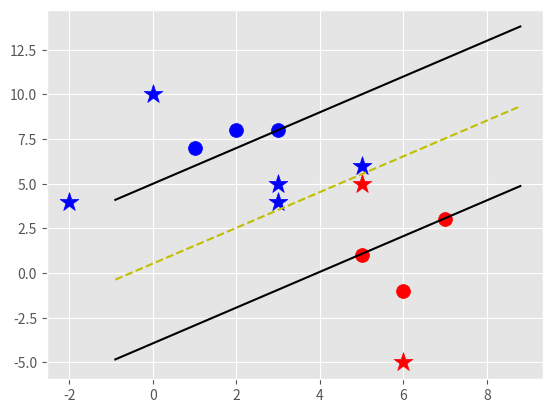

Here is the Python script that generated this plot:
import numpy as np
import matplotlib.pyplot as plt
from matplotlib import style
style.use('ggplot')

class Support_Vector_Machine:
	def __init__(self, visualization=True):
		self.visualization = visualization
		self.colors = {1:'r', -1:'b'}
		if self.visualization:
			self.fig = plt.figure()
			self.ax = self.fig.add_subplot(1,1,1)
	
	# train
	def fit(self,data):
		self.data = data
		# { ||w||: {w,b} }
		opt_dict = {}
		
		transforms = 	[
							[1,1],
							[-1,-1],
							[1,-1],
							[-1,1]
						]
		
		all_data = []
		# getting the max and min value among our feature set
		for yi in self.data:
			for featureset in self.data[yi]:
				for feature in featureset:
					all_data.append(feature)
					
		self.max_feature_value = max(all_data)
		self.min_feature_value = min(all_data)
		all_data = None
	
		# big steps in the beginning
		# eventually make it small to reach min value of w
		step_sizes = [ self.max_feature_value * 0.1,
						self.max_feature_value * 0.01,
						# point of expense
						self.max_feature_value * 0.001
	  				 ]
		# setting the range of b
		# extremely expensive
		b_range_multiple = 5
		
		# we don't need to take as small of steps as w
		b_multiple = 5
		
		latest_optimum = self.max_feature_value * 10
		print('initial w is ->',latest_optimum)
		
		
		for step in step_sizes:
			w = np.array([latest_optimum,latest_optimum])
			
			# we can do this because, convex
			optimised = False
			
			while not optimised:
				for b in np.arange(	
									-1*(self.max_feature_value*b_range_multiple),
									self.max_feature_value*b_range_multiple,
									step*b_multiple
								  ):
					# check with all 4 quadrants
					for transformation in transforms:
						w_t = w*transformation
						found_option = True
						# weakest link in the SVM fundamentally
						# SMO attempts to fix this bit
						# yi (xi.w + b) >= 1
						#
						# #### add a break here
						for i in self.data:
							for xi in self.data[i]:
								yi = i
								if not yi*(np.dot(w_t,xi)+b) >= 1:
									found_option = False
						if found_option:
							opt_dict[np.linalg.norm(w_t)] = [w_t,b]
				if w[0] < 0:
					optimised = True
					print('Optimised a step')
				else:
					w = w - step
			
			norms = sorted([n for n in opt_dict])
			opt_choice = opt_dict[norms[0]]
			self.w = opt_choice[0]
			self.b = opt_choice[1]
			latest_optimum = opt_choice[0][0]+step*2
	
		for i in self.data:
			for xi in self.data[i]:
				yi = i
				print(xi,':',yi*(np.dot(self.w,xi)+self.b))
	
	def predict(self, features):
		# sign of x.w+b 
		classification = np.sign( np.dot( np.array( features ),self.w ) + self.b)
		if classification != 0 and self.visualization:
			self.ax.scatter(features[0], features[1], s=200, marker='*', c=self.colors[classification])
		return classification
		
	def visualize(self):
		[[self.ax.scatter(x[0],x[1],s=100,color=self.colors[i]) for x in data_dict[i]] for i in data_dict]
		
		# hyperplane => x.w+b
		# v = x.w +b
		# psv = 1
		# nsv = -1
		# dsc = 0
		def hyperplane(x,w,b,v):
			return (-w[0]*x-b+v) / w[1]
		
		datarange = (self.min_feature_value*0.9, self.max_feature_value*1.1)
		hyp_x_min = datarange[0]
		hyp_x_max = datarange[1]
		
		#(w.x+b)=1 pos support hyperplane
		psv1 = hyperplane(hyp_x_min,self.w, self.b,1)
		psv2 = hyperplane(hyp_x_max,self.w, self.b,1)
		self.ax.plot([hyp_x_min,hyp_x_max],[psv1,psv2],'k')
		
		#(w.x+b)=-1 pos support hyperplane
		nsv1 = hyperplane(hyp_x_min,self.w, self.b,-1)
		nsv2 = hyperplane(hyp_x_max,self.w, self.b,-1)
		self.ax.plot([hyp_x_min,hyp_x_max],[nsv1,nsv2],'k')
		
		#(w.x+b)=0 pos support hyperplane
		db1 = hyperplane(hyp_x_min,self.w, self.b,0)
		db2 = hyperplane(hyp_x_max,self.w, self.b,0)
		self.ax.plot([hyp_x_min,hyp_x_max],[db1,db2],'y--')
		
		plt.show()

data_dict= {
			-1:np.array([
						[1,7],
						[2,8],
						[3,8],
							]), 
			1:np.array([
						[5,1],
						[6,-1],
						[7,3],
							])
			}
						


svm = Support_Vector_Machine()
svm.fit(data = data_dict)
predict_us = [[0,10],[3,4],[3,5],[5,5],[5,6],[6,-5],[-2 ,4],]
for p in predict_us:
	svm.predict(p)

svm.visualize()